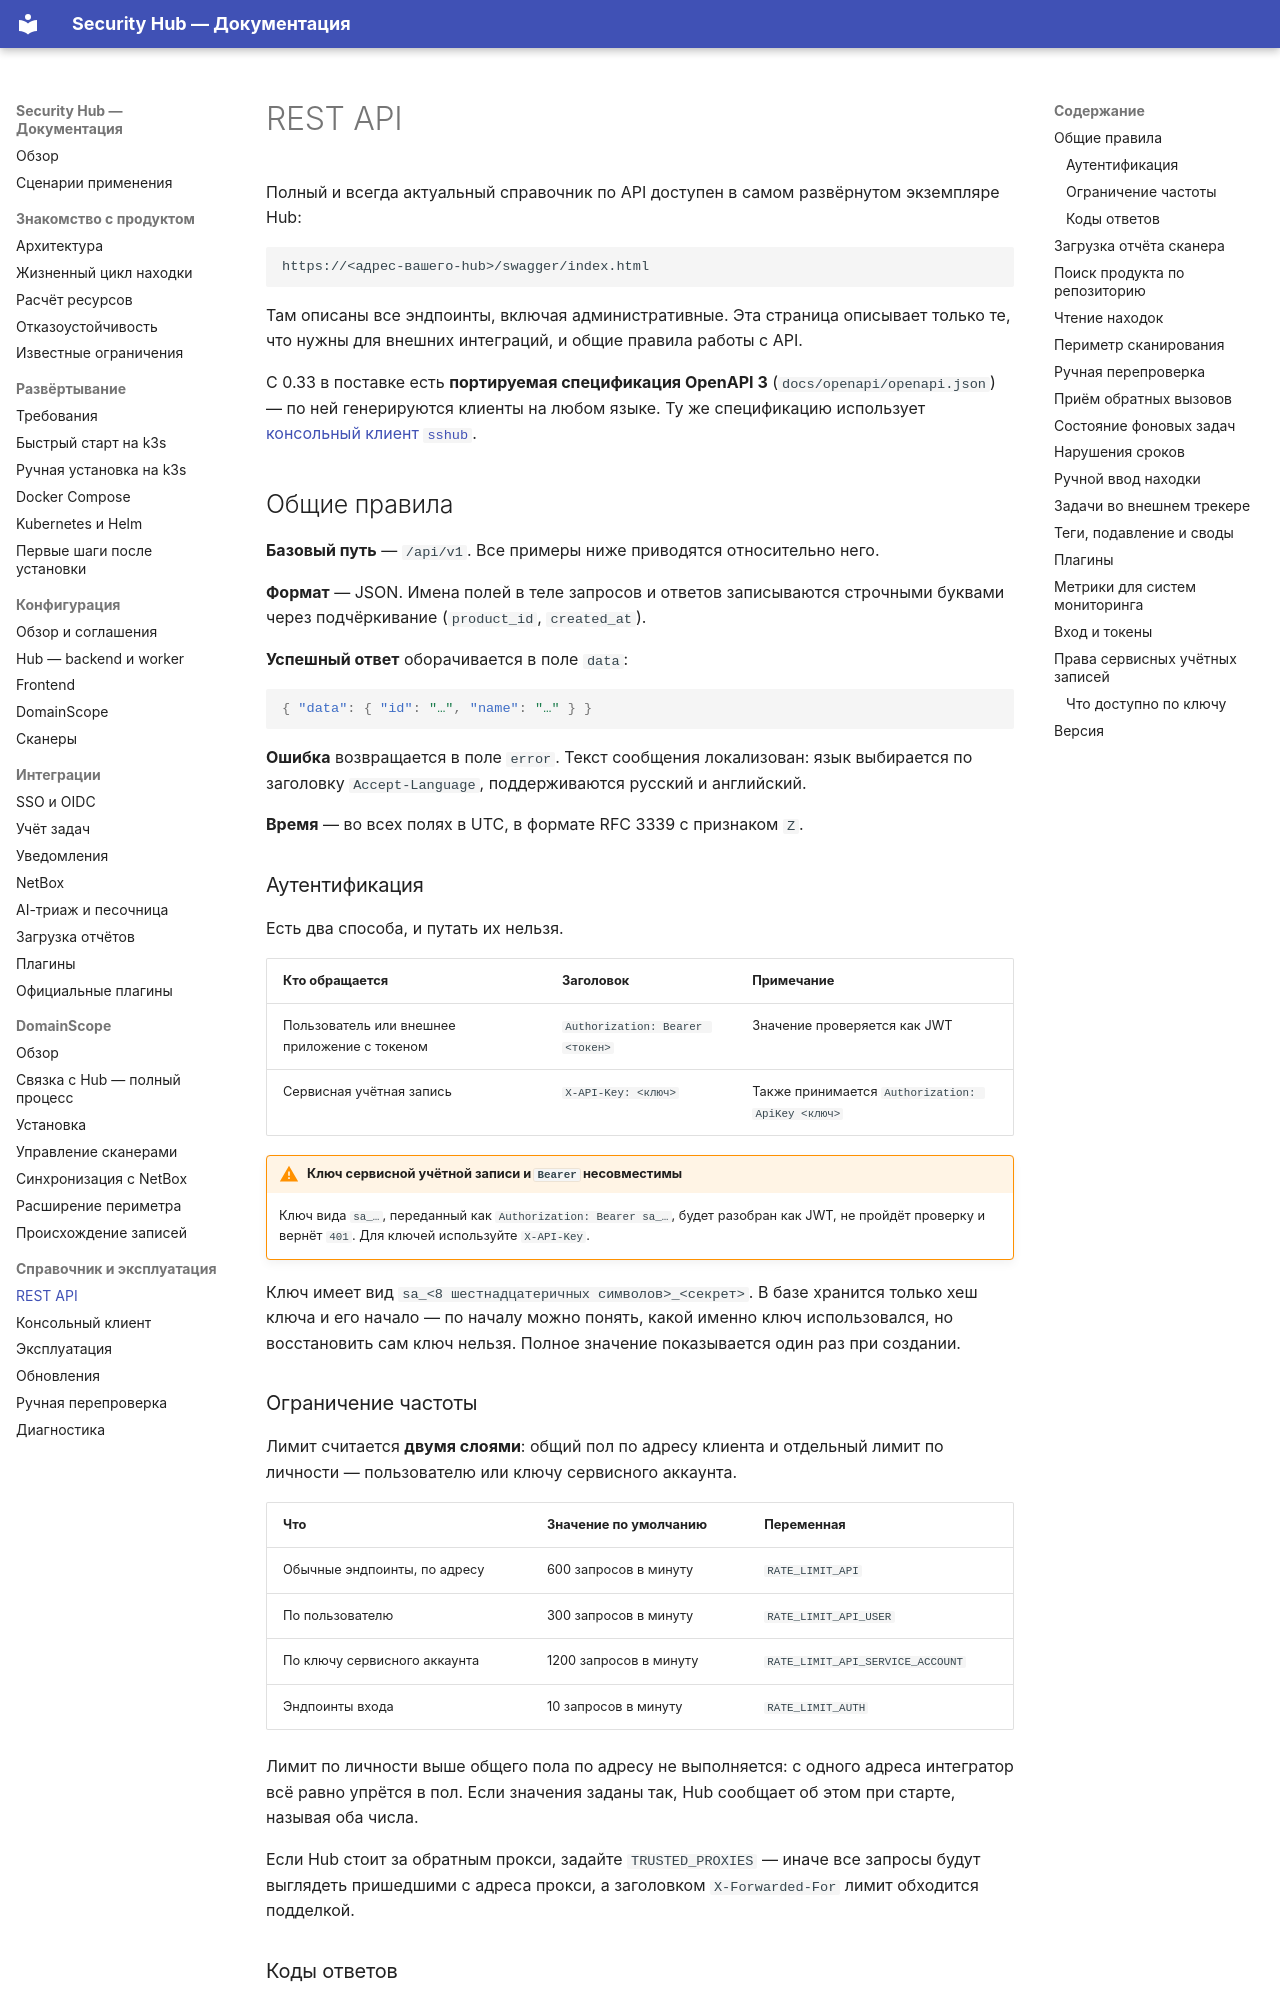

repository: s3m4rgl/hub-docs · page: api/index.html · generator: mkdocs

# REST API

Полный и всегда актуальный справочник по API доступен в самом развёрнутом
экземпляре Hub:

```
https://<адрес-вашего-hub>/swagger/index.html
```

Там описаны все эндпоинты, включая административные. Эта страница описывает
только те, что нужны для внешних интеграций, и общие правила работы с API.

С 0.33 в поставке есть **портируемая спецификация OpenAPI 3**
(`docs/openapi/openapi.json`) — по ней генерируются клиенты на любом языке.
Ту же спецификацию использует [консольный клиент `sshub`](cli.md).

## Общие правила

**Базовый путь** — `/api/v1`. Все примеры ниже приводятся относительно него.

**Формат** — JSON. Имена полей в теле запросов и ответов записываются
строчными буквами через подчёркивание (`product_id`, `created_at`).

**Успешный ответ** оборачивается в поле `data`:

```json
{ "data": { "id": "…", "name": "…" } }
```

**Ошибка** возвращается в поле `error`. Текст сообщения локализован: язык
выбирается по заголовку `Accept-Language`, поддерживаются русский и
английский.

**Время** — во всех полях в UTC, в формате RFC 3339 с признаком `Z`.

### Аутентификация

Есть два способа, и путать их нельзя.

| Кто обращается | Заголовок | Примечание |
| --- | --- | --- |
| Пользователь или внешнее приложение с токеном | `Authorization: Bearer <токен>` | Значение проверяется как JWT |
| Сервисная учётная запись | `X-API-Key: <ключ>` | Также принимается `Authorization: ApiKey <ключ>` |

!!! warning "Ключ сервисной учётной записи и `Bearer` несовместимы"

    Ключ вида `sa_…`, переданный как `Authorization: Bearer sa_…`, будет
    разобран как JWT, не пройдёт проверку и вернёт `401`. Для ключей
    используйте `X-API-Key`.

Ключ имеет вид `sa_<8 шестнадцатеричных символов>_<секрет>`. В базе хранится
только хеш ключа и его начало — по началу можно понять, какой именно ключ
использовался, но восстановить сам ключ нельзя. Полное значение показывается
один раз при создании.
